Dataset: dataset (GitHub, samzuhalsetiawan/jejak-pembelajaran-ku). Classes: bakso, gado-gado, rendang, sate.

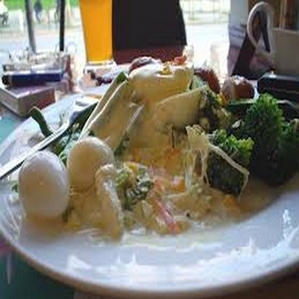
Label: gado-gado

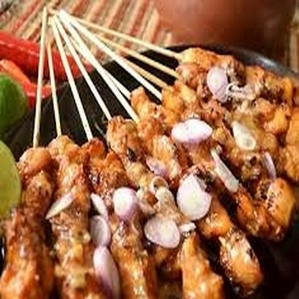
Label: sate

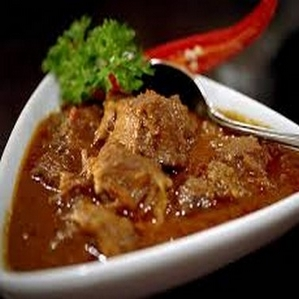
Label: rendang

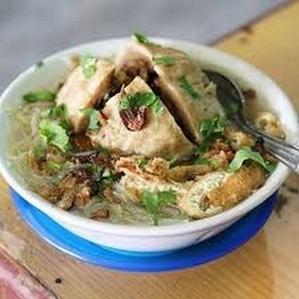
Label: bakso

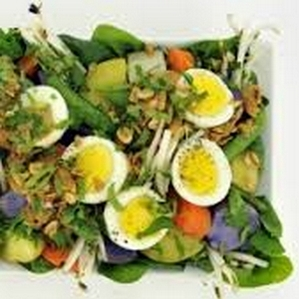
Label: gado-gado

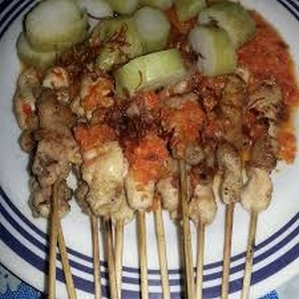
Label: sate
